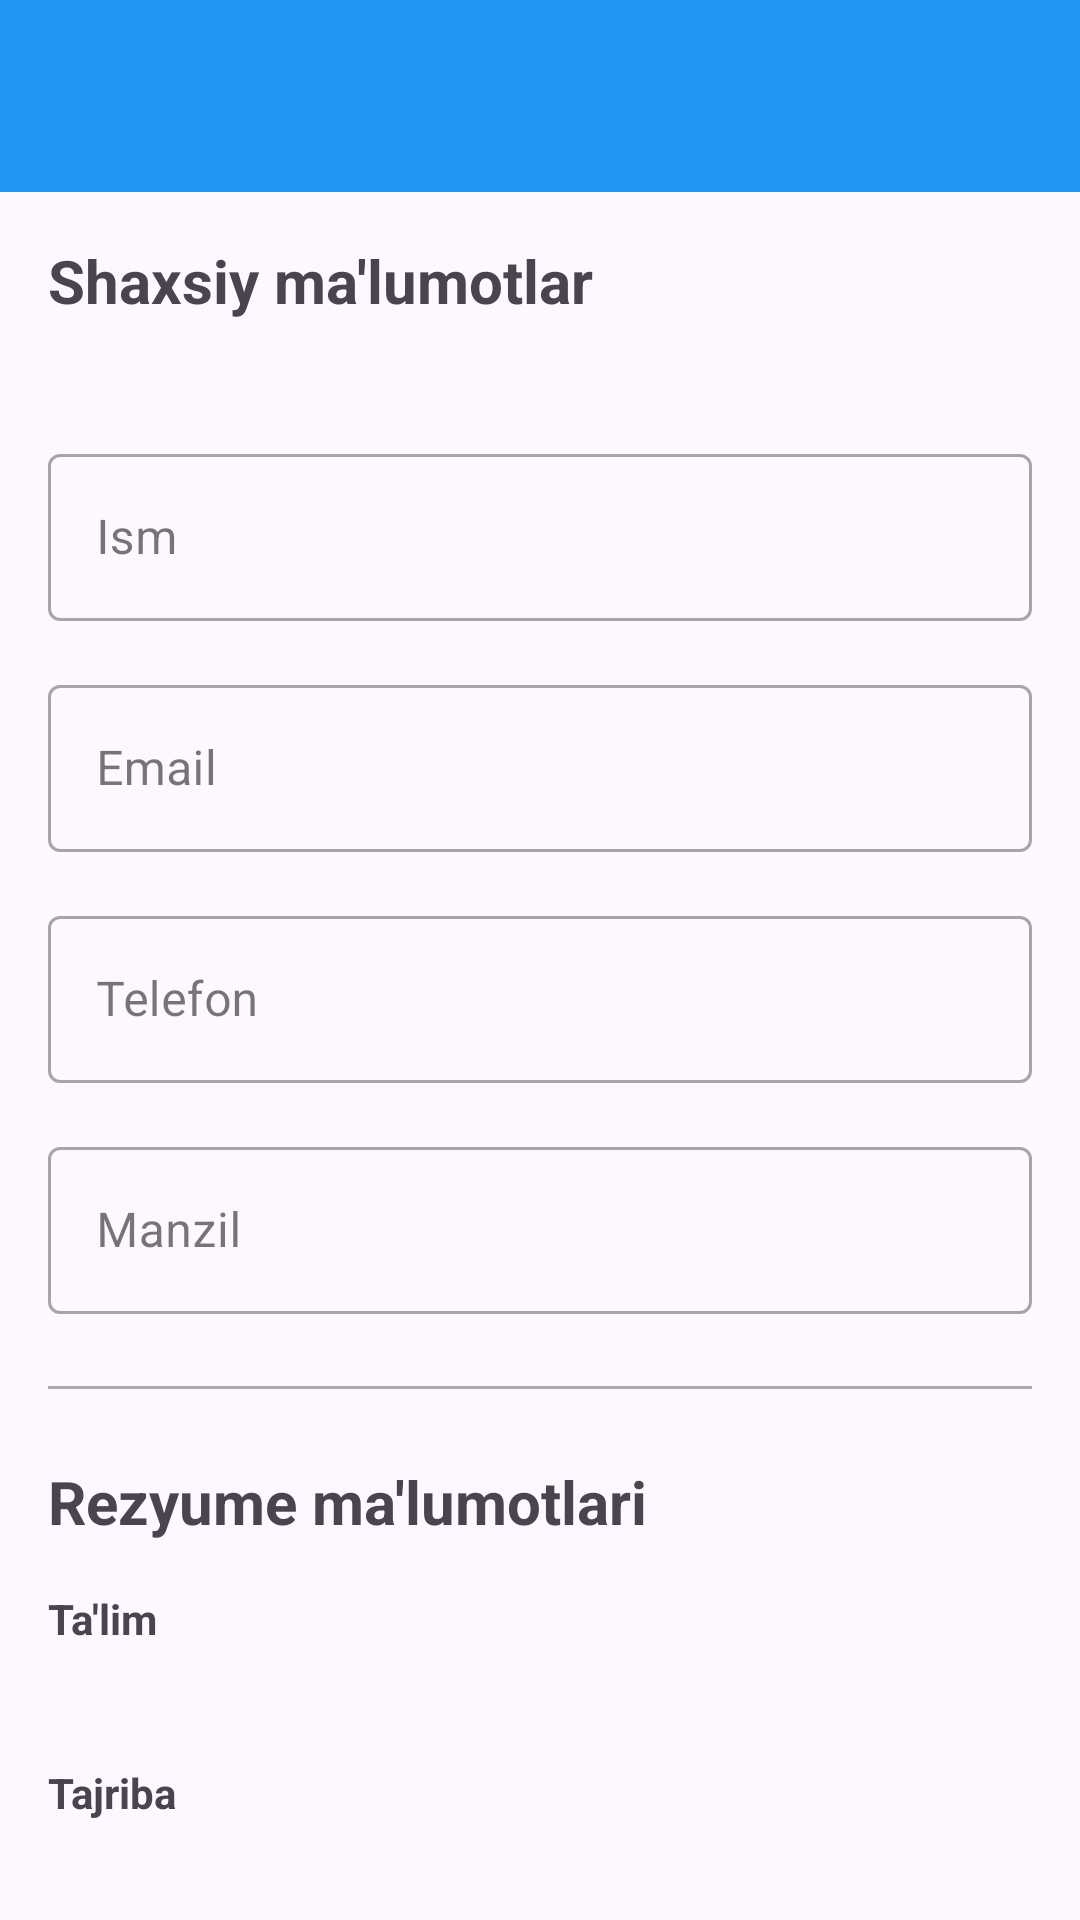

This screen was rendered from an Android layout file. Write that file and the resources it references.
<!-- AndroidManifest.xml: application theme Theme.Ishizla -->
<!-- res/layout/activity_profile.xml -->
<?xml version="1.0" encoding="utf-8"?>
<androidx.coordinatorlayout.widget.CoordinatorLayout xmlns:android="http://schemas.android.com/apk/res/android"
    xmlns:app="http://schemas.android.com/apk/res-auto"
    xmlns:tools="http://schemas.android.com/tools"
    android:layout_width="match_parent"
    android:layout_height="match_parent"
    tools:context=".ProfileActivity">

    <com.google.android.material.appbar.AppBarLayout
        android:layout_width="match_parent"
        android:layout_height="wrap_content"
        android:theme="@style/ThemeOverlay.AppCompat.Dark.ActionBar">

        <androidx.appcompat.widget.Toolbar
            android:id="@+id/toolbar"
            android:layout_width="match_parent"
            android:layout_height="?attr/actionBarSize"
            android:background="@color/colorPrimary"
            app:popupTheme="@style/ThemeOverlay.AppCompat.Light" />

    </com.google.android.material.appbar.AppBarLayout>

    <androidx.core.widget.NestedScrollView
        android:layout_width="match_parent"
        android:layout_height="match_parent"
        app:layout_behavior="@string/appbar_scrolling_view_behavior">

        <androidx.constraintlayout.widget.ConstraintLayout
            android:layout_width="match_parent"
            android:layout_height="wrap_content"
            android:padding="16dp">

            <TextView
                android:id="@+id/textView1"
                android:layout_width="wrap_content"
                android:layout_height="wrap_content"
                android:text="@string/personal_info"
                android:textSize="20sp"
                android:textStyle="bold"
                app:layout_constraintStart_toStartOf="parent"
                app:layout_constraintTop_toTopOf="parent" />

            <TextView
                android:id="@+id/text_user_type"
                android:layout_width="wrap_content"
                android:layout_height="wrap_content"
                android:layout_marginTop="4dp"
                android:textColor="@color/colorPrimary"
                app:layout_constraintStart_toStartOf="parent"
                app:layout_constraintTop_toBottomOf="@+id/textView1"
                tools:text="Job Seeker" />

            <com.google.android.material.textfield.TextInputLayout
                android:id="@+id/textInputLayout1"
                style="@style/Widget.MaterialComponents.TextInputLayout.OutlinedBox"
                android:layout_width="0dp"
                android:layout_height="wrap_content"
                android:layout_marginTop="16dp"
                android:hint="@string/name"
                app:layout_constraintEnd_toEndOf="parent"
                app:layout_constraintStart_toStartOf="parent"
                app:layout_constraintTop_toBottomOf="@+id/text_user_type">

                <com.google.android.material.textfield.TextInputEditText
                    android:id="@+id/edit_name"
                    android:layout_width="match_parent"
                    android:layout_height="wrap_content"
                    android:inputType="textPersonName" />
            </com.google.android.material.textfield.TextInputLayout>

            <com.google.android.material.textfield.TextInputLayout
                android:id="@+id/textInputLayout2"
                style="@style/Widget.MaterialComponents.TextInputLayout.OutlinedBox"
                android:layout_width="0dp"
                android:layout_height="wrap_content"
                android:layout_marginTop="16dp"
                android:hint="@string/email"
                app:layout_constraintEnd_toEndOf="parent"
                app:layout_constraintStart_toStartOf="parent"
                app:layout_constraintTop_toBottomOf="@+id/textInputLayout1">

                <com.google.android.material.textfield.TextInputEditText
                    android:id="@+id/edit_email"
                    android:layout_width="match_parent"
                    android:layout_height="wrap_content"
                    android:inputType="textEmailAddress" />
            </com.google.android.material.textfield.TextInputLayout>

            <com.google.android.material.textfield.TextInputLayout
                android:id="@+id/textInputLayout3"
                style="@style/Widget.MaterialComponents.TextInputLayout.OutlinedBox"
                android:layout_width="0dp"
                android:layout_height="wrap_content"
                android:layout_marginTop="16dp"
                android:hint="@string/phone"
                app:layout_constraintEnd_toEndOf="parent"
                app:layout_constraintStart_toStartOf="parent"
                app:layout_constraintTop_toBottomOf="@+id/textInputLayout2">

                <com.google.android.material.textfield.TextInputEditText
                    android:id="@+id/edit_phone"
                    android:layout_width="match_parent"
                    android:layout_height="wrap_content"
                    android:inputType="phone" />
            </com.google.android.material.textfield.TextInputLayout>

            <com.google.android.material.textfield.TextInputLayout
                android:id="@+id/textInputLayout4"
                style="@style/Widget.MaterialComponents.TextInputLayout.OutlinedBox"
                android:layout_width="0dp"
                android:layout_height="wrap_content"
                android:layout_marginTop="16dp"
                android:hint="@string/address"
                app:layout_constraintEnd_toEndOf="parent"
                app:layout_constraintStart_toStartOf="parent"
                app:layout_constraintTop_toBottomOf="@+id/textInputLayout3">

                <com.google.android.material.textfield.TextInputEditText
                    android:id="@+id/edit_address"
                    android:layout_width="match_parent"
                    android:layout_height="wrap_content"
                    android:inputType="textPostalAddress" />
            </com.google.android.material.textfield.TextInputLayout>

            <View
                android:id="@+id/divider"
                android:layout_width="0dp"
                android:layout_height="1dp"
                android:layout_marginTop="24dp"
                android:background="@android:color/darker_gray"
                app:layout_constraintEnd_toEndOf="parent"
                app:layout_constraintStart_toStartOf="parent"
                app:layout_constraintTop_toBottomOf="@+id/textInputLayout4" />

            <TextView
                android:id="@+id/textView2"
                android:layout_width="wrap_content"
                android:layout_height="wrap_content"
                android:layout_marginTop="24dp"
                android:text="@string/resume_info"
                android:textSize="20sp"
                android:textStyle="bold"
                app:layout_constraintStart_toStartOf="parent"
                app:layout_constraintTop_toBottomOf="@+id/divider" />

            <TextView
                android:id="@+id/textView3"
                android:layout_width="wrap_content"
                android:layout_height="wrap_content"
                android:layout_marginTop="16dp"
                android:text="@string/education"
                android:textStyle="bold"
                app:layout_constraintStart_toStartOf="parent"
                app:layout_constraintTop_toBottomOf="@+id/textView2" />

            <TextView
                android:id="@+id/text_education"
                android:layout_width="0dp"
                android:layout_height="wrap_content"
                android:layout_marginTop="4dp"
                app:layout_constraintEnd_toEndOf="parent"
                app:layout_constraintStart_toStartOf="parent"
                app:layout_constraintTop_toBottomOf="@+id/textView3"
                tools:text="Bachelor of Science in Computer Science, University of Technology, 2015-2019" />

            <TextView
                android:id="@+id/textView4"
                android:layout_width="wrap_content"
                android:layout_height="wrap_content"
                android:layout_marginTop="16dp"
                android:text="@string/experience"
                android:textStyle="bold"
                app:layout_constraintStart_toStartOf="parent"
                app:layout_constraintTop_toBottomOf="@+id/text_education" />

            <TextView
                android:id="@+id/text_experience"
                android:layout_width="0dp"
                android:layout_height="wrap_content"
                android:layout_marginTop="4dp"
                app:layout_constraintEnd_toEndOf="parent"
                app:layout_constraintStart_toStartOf="parent"
                app:layout_constraintTop_toBottomOf="@+id/textView4"
                tools:text="Software Developer at Tech Company, 2019-Present" />

            <TextView
                android:id="@+id/textView5"
                android:layout_width="wrap_content"
                android:layout_height="wrap_content"
                android:layout_marginTop="16dp"
                android:text="@string/skills"
                android:textStyle="bold"
                app:layout_constraintStart_toStartOf="parent"
                app:layout_constraintTop_toBottomOf="@+id/text_experience" />

            <TextView
                android:id="@+id/text_skills"
                android:layout_width="0dp"
                android:layout_height="wrap_content"
                android:layout_marginTop="4dp"
                app:layout_constraintEnd_toEndOf="parent"
                app:layout_constraintStart_toStartOf="parent"
                app:layout_constraintTop_toBottomOf="@+id/textView5"
                tools:text="Java, Kotlin, Android, SQLite, Git" />

            <TextView
                android:id="@+id/textView6"
                android:layout_width="wrap_content"
                android:layout_height="wrap_content"
                android:layout_marginTop="16dp"
                android:text="@string/about"
                android:textStyle="bold"
                app:layout_constraintStart_toStartOf="parent"
                app:layout_constraintTop_toBottomOf="@+id/text_skills" />

            <TextView
                android:id="@+id/text_about"
                android:layout_width="0dp"
                android:layout_height="wrap_content"
                android:layout_marginTop="4dp"
                app:layout_constraintEnd_toEndOf="parent"
                app:layout_constraintStart_toStartOf="parent"
                app:layout_constraintTop_toBottomOf="@+id/textView6"
                tools:text="Passionate software developer with a focus on mobile applications." />

            <Button
                android:id="@+id/btn_save"
                android:layout_width="0dp"
                android:layout_height="wrap_content"
                android:layout_marginTop="24dp"
                android:background="@color/colorPrimary"
                android:text="@string/save"
                android:textColor="@android:color/white"
                app:layout_constraintEnd_toEndOf="parent"
                app:layout_constraintStart_toStartOf="parent"
                app:layout_constraintTop_toBottomOf="@+id/text_about" />

        </androidx.constraintlayout.widget.ConstraintLayout>

    </androidx.core.widget.NestedScrollView>

</androidx.coordinatorlayout.widget.CoordinatorLayout>
<!-- resources referenced by this layout -->
<resources>
  <color name="colorPrimary">#2196F3</color>
  <string name="about">Haqida</string>
  <string name="address">Manzil</string>
  <string name="education">Ta\'lim</string>
  <string name="email">Email</string>
  <string name="experience">Tajriba</string>
  <string name="name">Ism</string>
  <string name="personal_info">Shaxsiy ma\'lumotlar</string>
  <string name="phone">Telefon</string>
  <string name="resume_info">Rezyume ma\'lumotlari</string>
  <string name="save">Saqlash</string>
  <string name="skills">Ko\'nikmalar</string>
  <style name="Theme.Ishizla" parent="Base.Theme.Ishizla" />
  <style name="Base.Theme.Ishizla" parent="Theme.Material3.DayNight.NoActionBar">
          
          
      </style>
</resources>
